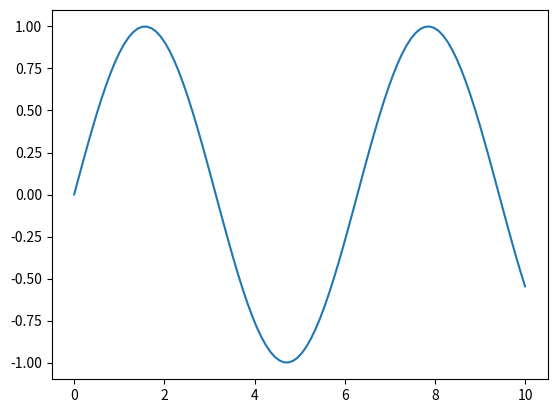

This figure's Python source:
import numpy as np
import scipy.integrate
import matplotlib.pyplot as plt

def shm(t,y):
    dydt = y[1]
    dvdt= -y[0]
    return dydt,dvdt

sol = scipy.integrate.solve_ivp(shm,(0,10),(0,1),t_eval= np.linspace(0,10,100))

plt.plot(sol.t,sol.y[0])
plt.show()

